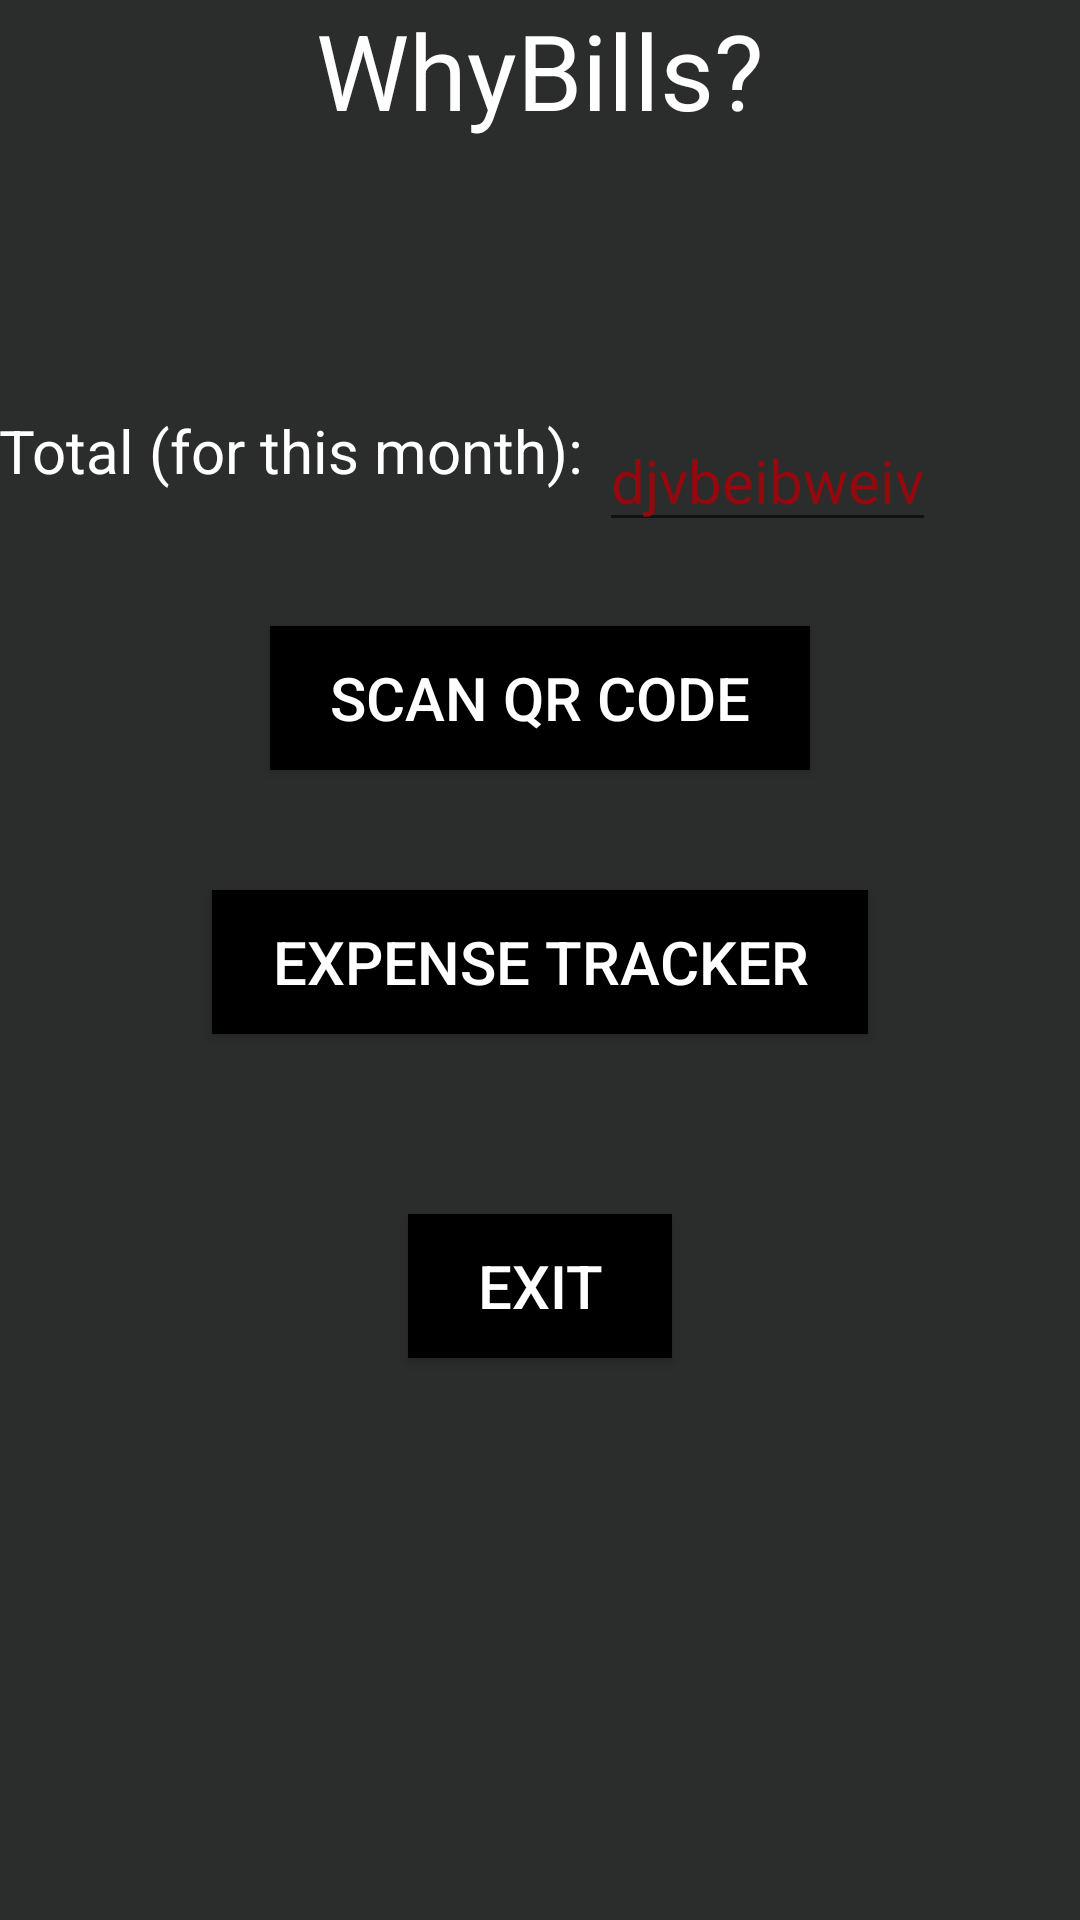

Write the Android layout XML for this screen, with the resource values it uses.
<!-- AndroidManifest.xml: application theme AppTheme -->
<!-- res/layout/activity_main.xml -->
<RelativeLayout xmlns:android="http://schemas.android.com/apk/res/android"
    xmlns:tools="http://schemas.android.com/tools" android:layout_width="match_parent"
    android:layout_height="match_parent" android:paddingLeft="@dimen/activity_horizontal_margin"
    android:paddingRight="@dimen/activity_horizontal_margin"
    android:paddingTop="@dimen/activity_vertical_margin"
    android:background="#2B2D2D"
    android:paddingBottom="@dimen/activity_vertical_margin" tools:context=".MainActivity">


    <TextView
        android:layout_width="wrap_content"
        android:layout_height="wrap_content"
        android:text="WhyBills?"
        android:id="@+id/AppName"
        android:layout_alignParentTop="true"
        android:layout_centerHorizontal="true"
        android:elegantTextHeight="false"
        android:textSize="35dp"
        android:textColor="#ffffffff" />

    <TextView
        android:layout_width="wrap_content"
        android:layout_height="wrap_content"
        android:text="Total (for this month): "
        android:id="@+id/TotalTextView"
        android:layout_below="@+id/AppName"
        android:layout_alignParentStart="true"
        android:layout_marginTop="90dp"
        android:textSize="20dp"
        android:textColor="#ffffffff" />

    <EditText
        android:layout_width="wrap_content"
        android:layout_height="wrap_content"
        android:id="@+id/TotaltextView"
        android:layout_alignTop="@+id/TotalTextView"
        android:layout_toEndOf="@+id/TotalTextView"
        android:textColor="#ff94090d"
        android:textSize="20dp"
        android:text="djvbeibweiv" />

    <Button
        android:layout_width="wrap_content"
        android:layout_height="wrap_content"
        android:text="Scan QR Code"
        android:id="@+id/scanQR"
        android:layout_below="@+id/TotalTextView"
        android:layout_centerHorizontal="true"
        android:background="#ff000000"
        android:textColor="#ffffffff"
        android:layout_marginTop="45dp"
        android:textSize="20dp"
        android:paddingEnd="20dp"
        android:paddingStart="20dp"
        android:onClick="scanQR" />

    <Button
        android:layout_width="wrap_content"
        android:layout_height="wrap_content"
        android:text="Expense Tracker"
        android:id="@+id/ExpenseTracker"
        android:layout_below="@+id/scanQR"
        android:layout_centerHorizontal="true"
        android:layout_marginTop="40dp"
        android:textColor="#ffffffff"
        android:background="#ff000000"
        android:paddingEnd="20dp"
        android:paddingStart="20dp"
        android:singleLine="false"
        android:textSize="20dp" />

    <Button
        android:layout_width="wrap_content"
        android:layout_height="wrap_content"
        android:text="Exit"
        android:id="@+id/ExitButton"
        android:layout_below="@+id/ExpenseTracker"
        android:layout_centerHorizontal="true"
        android:textColor="#ffffffff"
        android:layout_marginTop="60dp"
        android:textSize="20dp"
        android:background="#ff000000" />

</RelativeLayout>
<!-- resources referenced by this layout -->
<resources>
  <style name="AppTheme" parent="Theme.AppCompat.Light.DarkActionBar">
          
      </style>
</resources>
